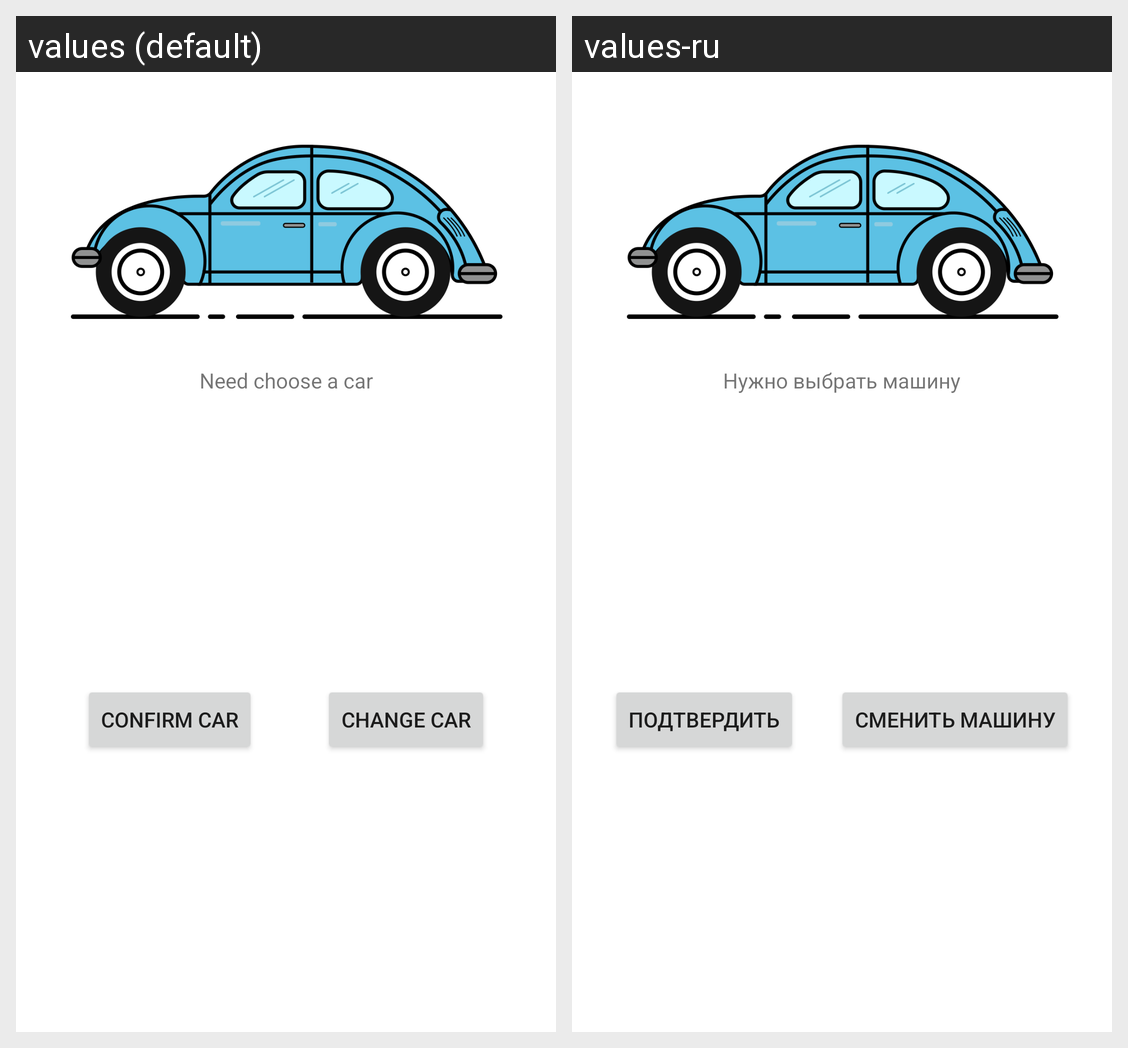

The Android screen above is rendered under two locales of the same app. Produce the string resources it draws, with the default and per-locale values.
Android screen res/layout/bottom_sheet_dialog_conf_car.xml rendered under 2 locales, left to right: values (default), values-ru. Device: Nexus 5 (rendered at 1080×1920; each locale shown at half size, 540×960, under a caption strip naming it); theme Theme.FinalProjectAcad.
Strings drawn on this screen, with the default value and each locale's value (text and hints the layout hard-codes, and strings that could not be matched under every locale, appear in the picture but are not listed):

confirm_car
  values: Confirm Car
  values-ru: Подтвердить

change_car
  values: Change car
  values-ru: Сменить машину

need_choose_a_car
  values: Need choose a car
  values-ru: Нужно выбрать машину
